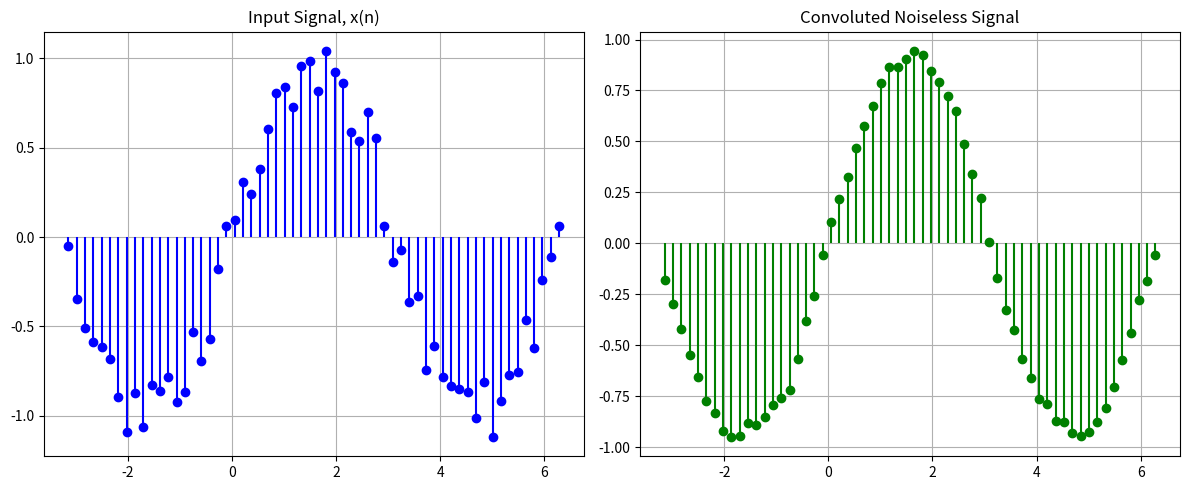

Python code for this plot:
import numpy as np
import matplotlib.pyplot as plt

# Analog Signal with Noise
idx_x = np.linspace(-np.pi, 2 * np.pi, 60)
x = np.sin(idx_x) + np.random.uniform(-0.2, 0.2, 60)

h = np.ones(5) / 5 
y = np.convolve(x, h, mode='same')  

fig, axs = plt.subplots(1, 2, figsize=(12, 5))

axs[0].stem(list(idx_x), list(x), basefmt=" ", linefmt="blue", markerfmt="bo")
axs[0].set_title('Input Signal, x(n)')
axs[0].grid(True)

axs[1].stem(list(idx_x), list(y), basefmt=" ", linefmt="green", markerfmt="go")
axs[1].set_title("Convoluted Noiseless Signal")
axs[1].grid(True)

plt.tight_layout()
plt.show()



